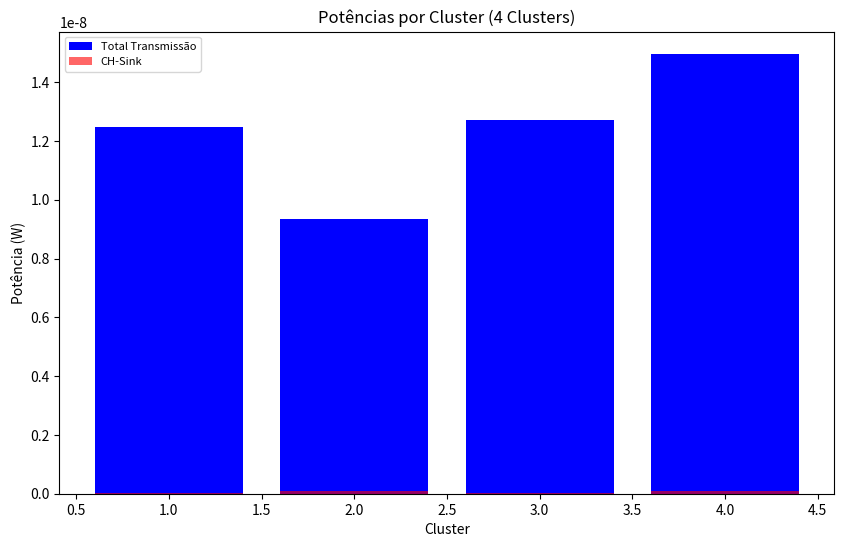
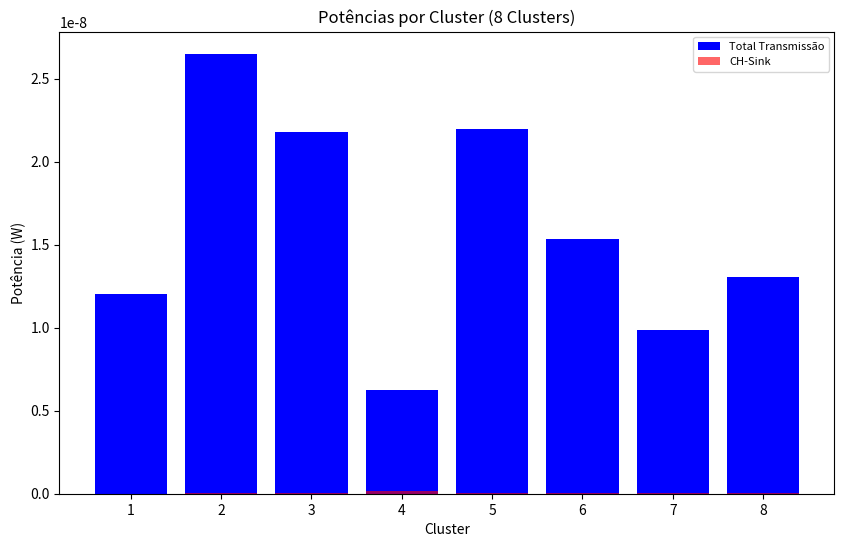
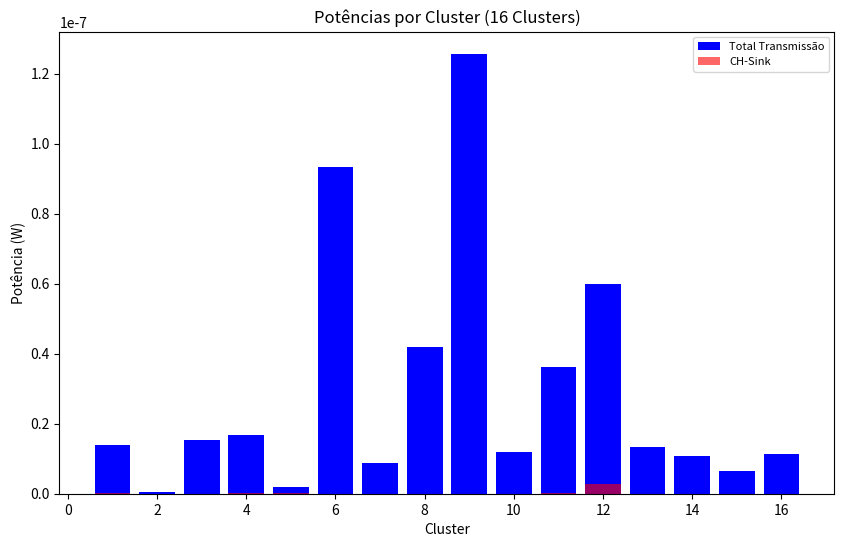
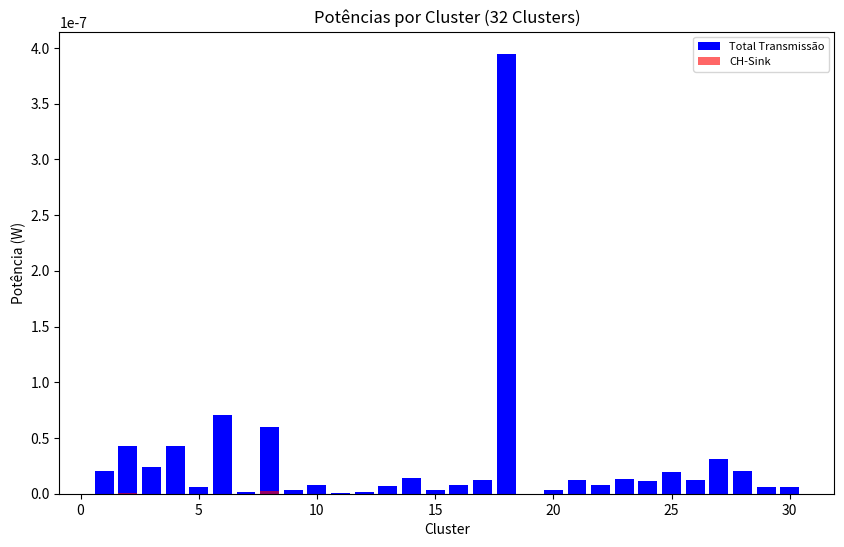
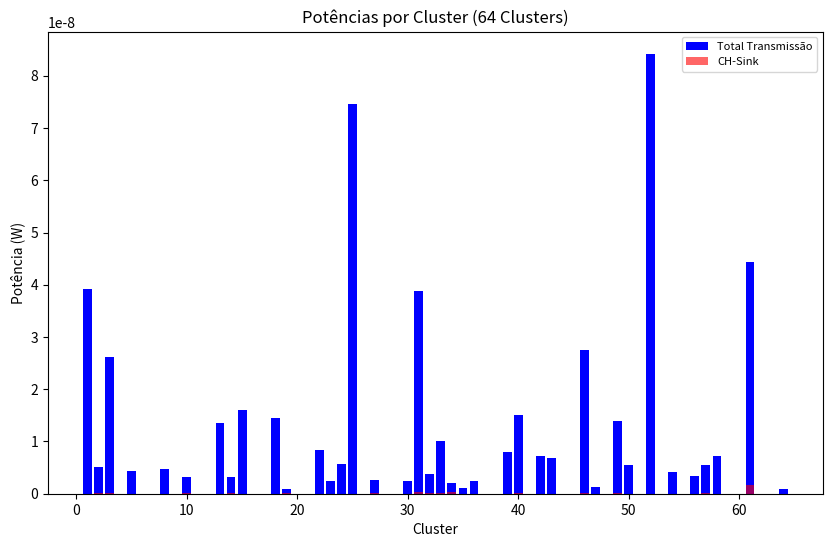
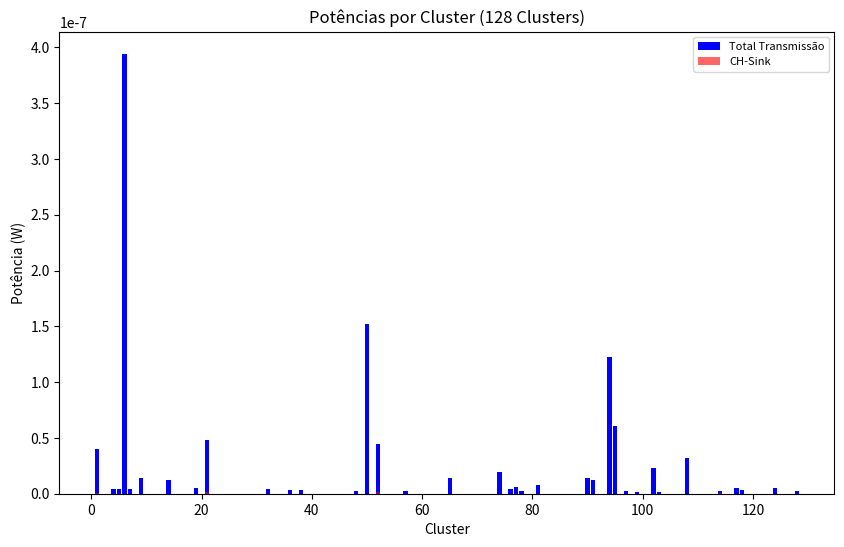
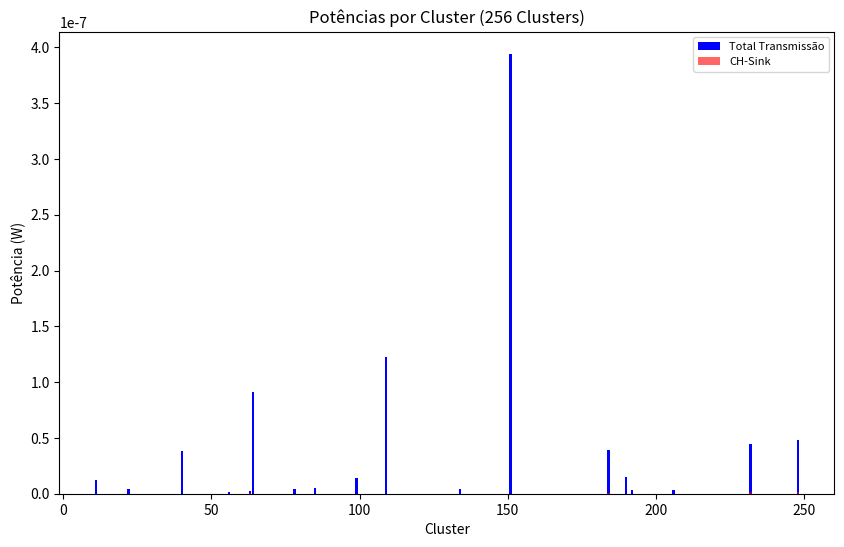
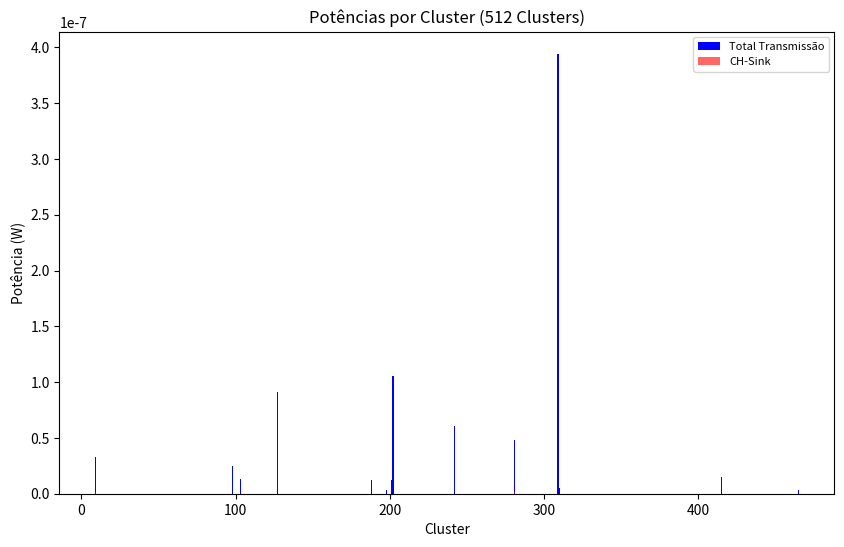
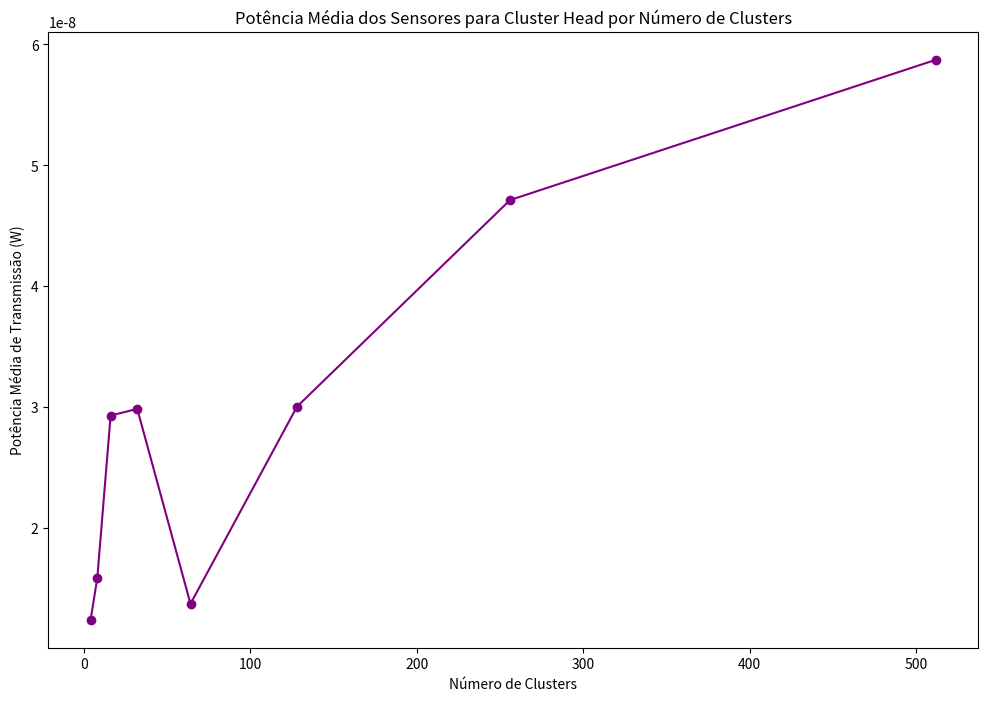
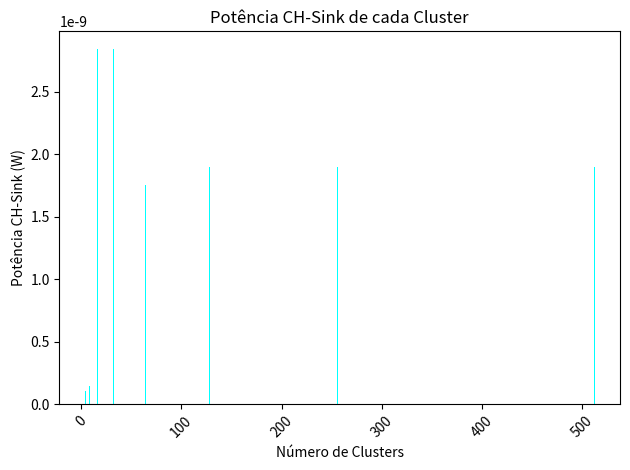
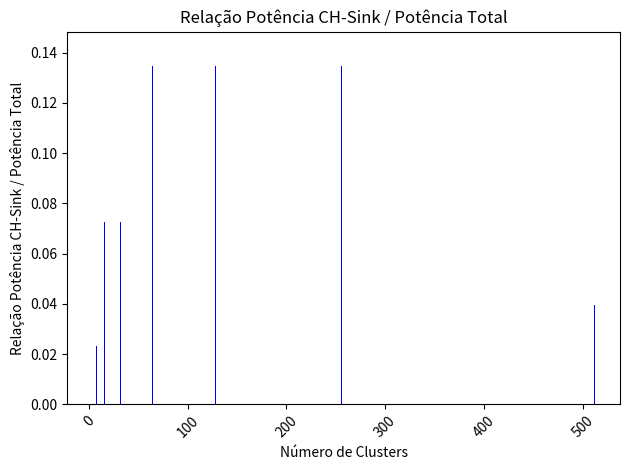
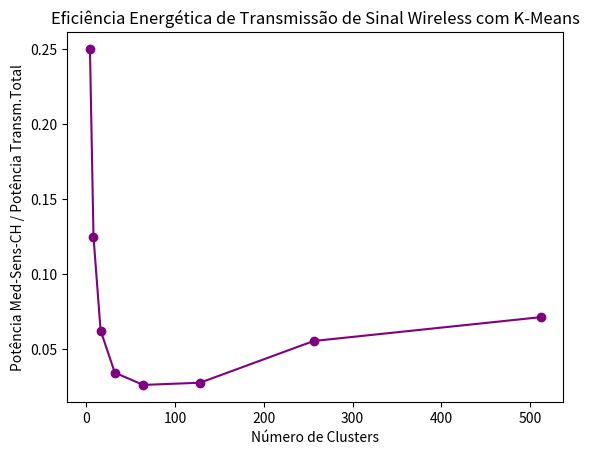
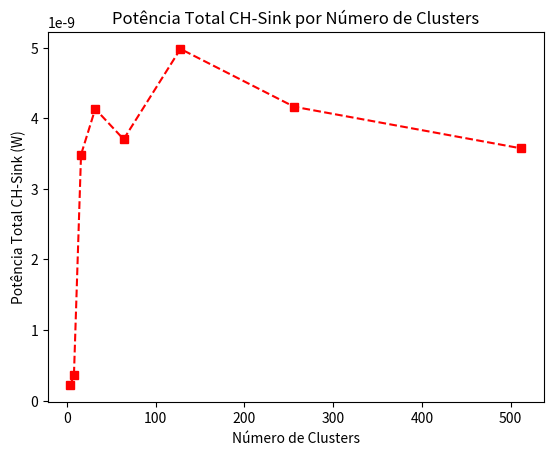

Reproduce these figures in Python, in order.
#!/usr/bin/env python
# coding: utf-8
"""
Programa: comparaclusters.py
Simulação de uma Rede de Sensores Inteligentes em clusters, baseada no método K-Means e na Lei de Friis, com controle de eficiência energética.
@author: Maurício Brigato
Mestrado em Engenharia Elétrica FESJ ICTS
Unesp Universidade Estadual Paulista "Júlio de Mesquita Filho"
https://www2.unesp.br/
https://www.sorocaba.unesp.br/#!/pos-graduacao/--engenharia-eletrica-local/
date: 25/10/2024
"""
import random
import math
import numpy as np
import matplotlib.pyplot as plt
import pandas as pd
import os
from datetime import datetime

# Definir caminho para salvar os gráficos
save_path = r'C:\Users\<user>\Documents\Mestrado_OFICIAL\DEFESA MESTRADO\comparaclusters'
if not os.path.exists(save_path):
    os.makedirs(save_path)

# Funções auxiliares e de cálculo
def minkowski_distance(point, center, lamb):
    return sum(abs(point[k] - center[k]) ** lamb for k in range(len(point))) ** (1 / lamb)

def generate_points(tot_sensors, limit):
    return [(random.uniform(0, limit), random.uniform(0, limit)) for _ in range(tot_sensors)]

def calculate_distance(x1, x2, y1, y2):
    return ((x1 - x2) ** 2 + (y1 - y2) ** 2) ** 0.5

def friis_transmission_power(pt, gt, gr, lambda_, d):
    return pt * (gt * gr * (lambda_ / (4 * math.pi * d)) ** 2) if d > 0 else float('inf')

def find_cluster_head(cluster, centroid):
    return min(cluster, key=lambda point: calculate_distance(point[0], centroid[0], point[1], centroid[1]))

def simulate_clusters(num_clusters, points, sink_position, save_path, lambda_, gt, gr, pt_transceiver):
    centroids = [(random.uniform(0, 100), random.uniform(0, 100)) for _ in range(num_clusters)]
    iteration = 0
    tolerance = 1e-3
    trajectory = [[] for _ in range(num_clusters)]
    clusters = [[] for _ in range(num_clusters)]

    # Iterar até a convergência dos centroides
    while True:
        iteration += 1
        clusters = [[] for _ in range(num_clusters)]
        for x, y in points:
            distances = [minkowski_distance((x, y), centroid, 1) for centroid in centroids]
            cluster_idx = distances.index(min(distances))
            clusters[cluster_idx].append((x, y))

        new_centroids = []
        for i, cluster in enumerate(clusters):
            if cluster:
                mean_x = sum(x for x, y in cluster) / len(cluster)
                mean_y = sum(y for x, y in cluster) / len(cluster)
                new_centroids.append((mean_x, mean_y))
                trajectory[i].append((mean_x, mean_y))
            else:
                new_centroids.append(centroids[i])

        # Parar o loop se os centroides pararem de mover
        if all(math.isclose(new_centroids[i][0], centroids[i][0], abs_tol=tolerance) and
               math.isclose(new_centroids[i][1], centroids[i][1], abs_tol=tolerance) for i in range(num_clusters)):
            break
        centroids = new_centroids

    # Cálculo das potências
    cluster_powers = []
    for i, cluster in enumerate(clusters):
        if cluster:
            centroid = centroids[i]
            cluster_head = find_cluster_head(cluster, centroid)
            total_transmission_power = sum(friis_transmission_power(pt_transceiver, gt, gr, lambda_, calculate_distance(sensor[0], cluster_head[0], sensor[1], cluster_head[1])) for sensor in cluster if calculate_distance(sensor[0], cluster_head[0], sensor[1], cluster_head[1]) > 0)
            d_to_sink = calculate_distance(cluster_head[0], sink_position[0], cluster_head[1], sink_position[1])
            ch_to_sink_power = friis_transmission_power(pt_transceiver, gt, gr, lambda_, d_to_sink)
            cluster_powers.append({
                'cluster_index': i + 1,
                'cluster_head': cluster_head,
                'total_transmission_power': total_transmission_power,
                'ch_to_sink_power': ch_to_sink_power,
                'distance_to_sink': d_to_sink,
                'total_sensors': len(cluster)
            })

    return cluster_powers, iteration

# Código principal para gerar gráficos e tabela
def main():
    inicio = datetime.now().strftime("%d/%m/%Y, %H:%M:%S")
    print("Início:", inicio)

    FREQ = 2.4 * 10**9
    PrdBm = -80
    Pt_transceiver = 0.001
    Pr = 10 ** (PrdBm / 10) / 1000
    LAMBDA = 299792458 / FREQ
    GT = 1.0
    GR = 1.0
    sink_position = (100, 50)
    totSensors = 128
    points = generate_points(totSensors, 100)
    cluster_sizes = [4, 8, 16, 32, 64, 128, 256, 512]

    all_cluster_data = {}
    for num_clusters in cluster_sizes:
        cluster_data, iteration = simulate_clusters(num_clusters, points, sink_position, save_path, LAMBDA, GT, GR, Pt_transceiver)
        all_cluster_data[num_clusters] = {'data': cluster_data, 'iteration': iteration}

    df_all_data = pd.concat([pd.DataFrame(all_cluster_data[nc]['data']).assign(Clusters=nc, Iterações=all_cluster_data[nc]['iteration']) for nc in cluster_sizes], ignore_index=True)
    df_all_data['Relacao_CH_Sink_Potencia_Total'] = df_all_data['ch_to_sink_power'] / df_all_data['total_transmission_power']
    df_all_data.replace([np.inf, -np.inf], np.nan, inplace=True)
    df_all_data.dropna(subset=['Relacao_CH_Sink_Potencia_Total'], inplace=True)

    # Tabela de eficiência energética
    efficiency_data = df_all_data[['Clusters', 'total_transmission_power', 'ch_to_sink_power', 'Relacao_CH_Sink_Potencia_Total']].sort_values('Relacao_CH_Sink_Potencia_Total')
    efficiency_data.to_csv(os.path.join(save_path, 'Tabela_Eficiencia_Energetica.csv'), index=False)

    # Gerar e salvar gráficos de 1 a 10
    for i, num_clusters in enumerate(cluster_sizes, start=1):
        fig, ax = plt.subplots(figsize=(10, 6))
        subset = df_all_data[df_all_data['Clusters'] == num_clusters]
        ax.bar(subset['cluster_index'], subset['total_transmission_power'], label="Total Transmissão", color='blue')
        ax.bar(subset['cluster_index'], subset['ch_to_sink_power'], label="CH-Sink", color='red', alpha=0.6)
        ax.set_title(f"Potências por Cluster ({num_clusters} Clusters)")
        ax.set_xlabel("Cluster")
        ax.set_ylabel("Potência (W)")
        ax.legend(fontsize=8)
        plt.savefig(os.path.join(save_path, f"Potencias_{num_clusters}Clusters.png"), bbox_inches='tight')
        plt.show()

    # Gráfico 6: Potência média de transmissão dos sensores para o Cluster Head
    fig, ax = plt.subplots(figsize=(12, 8))
    avg_power_per_sensor = df_all_data.groupby('Clusters')['total_transmission_power'].mean()
    ax.plot(avg_power_per_sensor.index, avg_power_per_sensor.values, marker='o', linestyle='-', color='purple')
    ax.set_title("Potência Média dos Sensores para Cluster Head por Número de Clusters")
    ax.set_xlabel("Número de Clusters")
    ax.set_ylabel("Potência Média de Transmissão (W)")
    plt.savefig(os.path.join(save_path, "Potencia_Media_Sensores_CH.png"), bbox_inches='tight')
    plt.show()

    # Gráfico 7: Potências CH-Sink de cada cluster
    fig, ax = plt.subplots()
    ax.bar(df_all_data['Clusters'], df_all_data['ch_to_sink_power'], color='cyan')
    ax.set_title("Potência CH-Sink de cada Cluster")
    ax.set_xlabel("Número de Clusters")
    ax.set_ylabel("Potência CH-Sink (W)")
    plt.xticks(rotation=45)
    plt.tight_layout()
    plt.savefig(os.path.join(save_path, "Potencia_CH_Sink_por_Cluster.png"))
    plt.show()

    # Gráfico 8: Relação Potência CH-Sink / Potência Total
    fig, ax = plt.subplots()
    ax.bar(df_all_data['Clusters'], df_all_data['Relacao_CH_Sink_Potencia_Total'], color='blue')
    ax.set_title("Relação Potência CH-Sink / Potência Total")
    ax.set_xlabel("Número de Clusters")
    ax.set_ylabel("Relação Potência CH-Sink / Potência Total")
    plt.xticks(rotation=45)
    ax.set_ylim(0, df_all_data['Relacao_CH_Sink_Potencia_Total'].max() * 1.1)
    plt.tight_layout()
    plt.savefig(os.path.join(save_path, "Relacao_Potencia_CH_Sink_Total.png"))
    plt.show()

    # Gráfico 9: Eficiência Energética de Transmissão de Sinal Wireless com K-Means
    # Gráfico 9: Eficiência Energética de Transmissão de Sinal Wireless com K-Means
    fig, ax = plt.subplots()
    avg_power_per_sensor = df_all_data.groupby('Clusters')['total_transmission_power'].mean() / df_all_data.groupby('Clusters')['total_transmission_power'].sum()
    ax.plot(avg_power_per_sensor.index, avg_power_per_sensor.values, marker='o', linestyle='-', color='purple')
    ax.set_title("Eficiência Energética de Transmissão de Sinal Wireless com K-Means")
    ax.set_xlabel("Número de Clusters")
    ax.set_ylabel("Potência Med-Sens-CH / Potência Transm.Total")
    plt.savefig(os.path.join(save_path, "Eficiencia_Energetica.png"), bbox_inches='tight')
    plt.show()

    # Gráfico 10: Potência total de transmissão do CH-Sink por cluster (4 a 512)
    fig, ax = plt.subplots()
    ch_sink_power_total = df_all_data.groupby('Clusters')['ch_to_sink_power'].sum()
    ax.plot(ch_sink_power_total.index, ch_sink_power_total.values, marker='s', linestyle='--', color='red')
    ax.set_title("Potência Total CH-Sink por Número de Clusters")
    ax.set_xlabel("Número de Clusters")
    ax.set_ylabel("Potência Total CH-Sink (W)")
    plt.savefig(os.path.join(save_path, "Potencia_Total_CH_Sink.png"), bbox_inches='tight')
    plt.show()

    print("Final:", datetime.now().strftime("%d/%m/%Y, %H:%M:%S"))

if __name__ == "__main__":
    main()

